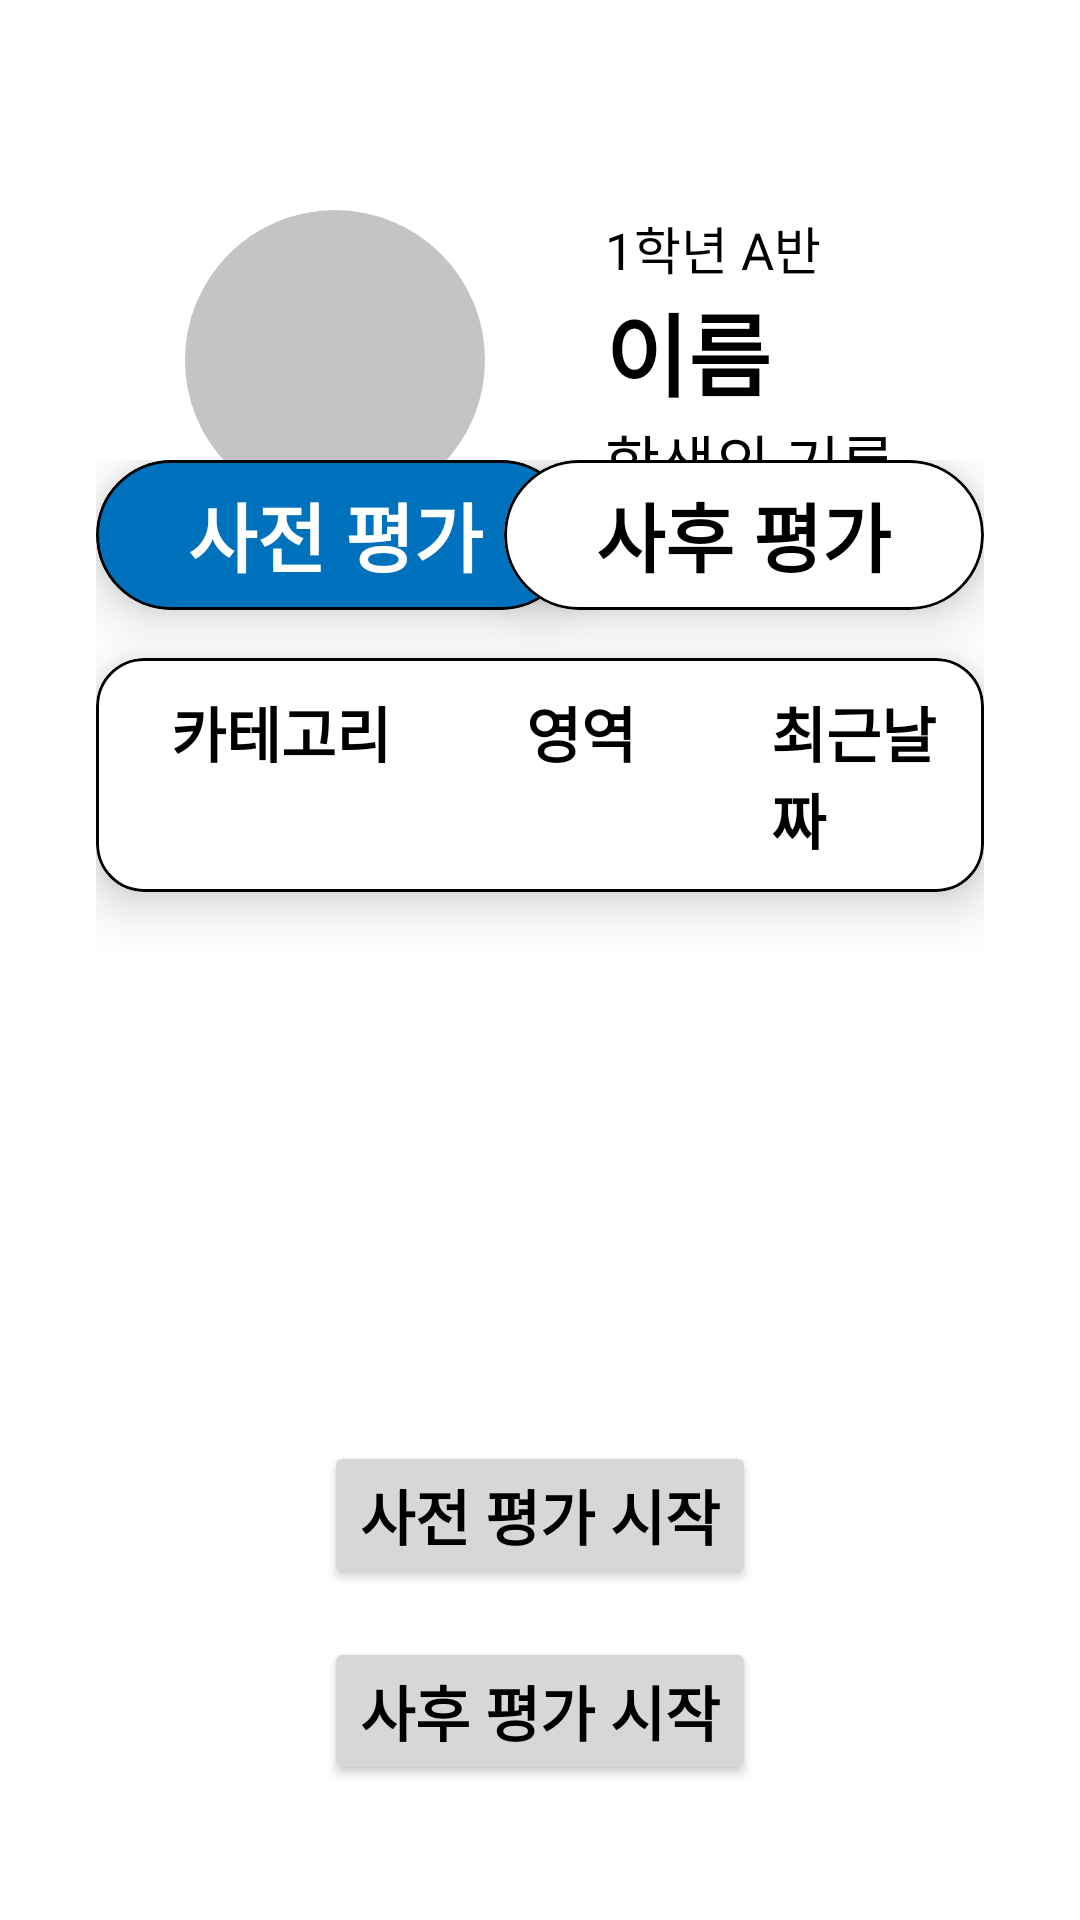

Produce the Android XML layout that renders to this screen, including the resource entries it uses.
<!-- AndroidManifest.xml: application theme Theme.ECC_Project -->
<!-- res/layout/activity_student_info.xml -->
<?xml version="1.0" encoding="utf-8"?>
<androidx.constraintlayout.widget.ConstraintLayout xmlns:android="http://schemas.android.com/apk/res/android"
    xmlns:app="http://schemas.android.com/apk/res-auto"
    xmlns:tools="http://schemas.android.com/tools"
    android:layout_width="match_parent"
    android:layout_height="match_parent">

    <androidx.constraintlayout.widget.ConstraintLayout
        android:id="@+id/constraintLayout"
        android:layout_width="wrap_content"
        android:layout_height="wrap_content"
        android:layout_marginTop="70dp"
        app:layout_constraintEnd_toEndOf="parent"
        app:layout_constraintStart_toStartOf="parent"
        app:layout_constraintTop_toTopOf="parent">

        <ImageView
            android:id="@+id/studentProfileImageView"
            android:layout_width="wrap_content"
            android:layout_height="wrap_content"
            android:src="@drawable/ic_ellipse"
            android:elevation="25dp"
            app:layout_constraintStart_toStartOf="parent"
            app:layout_constraintTop_toTopOf="parent" />

        <androidx.constraintlayout.widget.ConstraintLayout
            android:layout_width="wrap_content"
            android:layout_height="wrap_content"
            android:layout_marginStart="40dp"
            app:layout_constraintStart_toEndOf="@+id/studentProfileImageView"
            app:layout_constraintTop_toTopOf="parent">

            <TextView
                android:id="@+id/studentProfileClassTextView"
                android:layout_width="wrap_content"
                android:layout_height="wrap_content"
                android:text="1학년 A반"
                android:textSize="17sp"
                app:layout_constraintStart_toStartOf="parent"
                app:layout_constraintTop_toTopOf="parent" />

            <TextView
                android:id="@+id/studentProfileNameTextView"
                android:layout_width="wrap_content"
                android:layout_height="wrap_content"
                android:text="이름"
                android:textSize="30dp"
                android:textStyle="bold"
                app:layout_constraintStart_toStartOf="parent"
                app:layout_constraintTop_toBottomOf="@+id/studentProfileClassTextView" />

            <TextView
                android:layout_width="wrap_content"
                android:layout_height="wrap_content"
                android:text="학생의 기록"
                android:textSize="20sp"
                app:layout_constraintEnd_toEndOf="parent"
                app:layout_constraintStart_toStartOf="parent"
                app:layout_constraintTop_toBottomOf="@+id/studentProfileNameTextView" />
        </androidx.constraintlayout.widget.ConstraintLayout>

    </androidx.constraintlayout.widget.ConstraintLayout>

    <androidx.constraintlayout.widget.ConstraintLayout
        android:id="@+id/constraintLayout2"
        android:layout_width="0dp"
        android:layout_height="wrap_content"
        android:layout_marginStart="32dp"
        android:layout_marginTop="40dp"
        android:layout_marginEnd="32dp"
        android:layout_marginBottom="24dp"
        app:layout_constraintBottom_toTopOf="@+id/startPreTestButton"
        app:layout_constraintEnd_toEndOf="parent"
        app:layout_constraintHorizontal_bias="0.0"
        app:layout_constraintStart_toStartOf="parent"
        app:layout_constraintTop_toBottomOf="@+id/constraintLayout">

        <androidx.constraintlayout.widget.ConstraintLayout
            android:id="@+id/startTestButtonContainer"
            android:layout_width="0dp"
            android:layout_height="wrap_content"
            android:orientation="horizontal"
            app:layout_constraintEnd_toEndOf="parent"
            app:layout_constraintStart_toStartOf="parent"
            app:layout_constraintTop_toTopOf="parent">


            <com.google.android.material.card.MaterialCardView
                android:id="@+id/viewPreTestButton"
                android:layout_width="160dp"
                android:layout_height="50dp"
                android:layout_marginBottom="16dp"
                app:cardBackgroundColor="@color/blue_500"
                app:cardCornerRadius="30dp"
                app:cardElevation="10dp"
                app:layout_constraintBottom_toBottomOf="parent"
                app:layout_constraintStart_toStartOf="parent"
                app:layout_constraintTop_toTopOf="parent"
                app:strokeColor="@color/black"
                app:strokeWidth="1dp">

                <TextView
                    android:id="@+id/viewPreTestButtonText"
                    android:layout_width="wrap_content"
                    android:layout_height="wrap_content"
                    android:layout_gravity="center"
                    android:text="@string/pre_test"
                    android:textColor="@color/white"
                    android:textSize="25sp"
                    android:textStyle="bold" />
            </com.google.android.material.card.MaterialCardView>

            <com.google.android.material.card.MaterialCardView
                android:id="@+id/viewPostTestButton"
                android:layout_width="160dp"
                android:layout_height="50dp"
                android:layout_marginBottom="16dp"
                app:cardBackgroundColor="@color/white"
                app:cardCornerRadius="30dp"
                app:cardElevation="10dp"
                app:layout_constraintBottom_toBottomOf="parent"
                app:layout_constraintEnd_toEndOf="parent"
                app:layout_constraintTop_toTopOf="parent"
                app:strokeColor="@color/black"
                app:strokeWidth="1dp">

                <TextView
                    android:id="@+id/viewPostTestButtonText"
                    android:layout_width="wrap_content"
                    android:layout_height="wrap_content"
                    android:layout_gravity="center"
                    android:text="@string/post_test"
                    android:textColor="@color/black"
                    android:textSize="25sp"
                    android:textStyle="bold" />
            </com.google.android.material.card.MaterialCardView>


        </androidx.constraintlayout.widget.ConstraintLayout>

        <androidx.recyclerview.widget.RecyclerView
            android:id="@+id/recentHistoryRecyclerView"
            android:layout_width="0dp"
            android:layout_height="200dp"
            android:layout_marginTop="16dp"
            app:layout_constraintBottom_toBottomOf="parent"
            app:layout_constraintEnd_toEndOf="parent"
            app:layout_constraintStart_toStartOf="parent"
            app:layout_constraintTop_toBottomOf="@+id/item_cardview" />

        <com.google.android.material.card.MaterialCardView
            android:id="@+id/item_cardview"
            android:layout_width="match_parent"
            android:layout_height="wrap_content"
            app:cardCornerRadius="16dp"
            app:cardElevation="10dp"
            app:layout_constraintEnd_toEndOf="parent"
            app:layout_constraintStart_toStartOf="parent"
            app:layout_constraintTop_toBottomOf="@+id/startTestButtonContainer"
            app:strokeColor="@color/black"
            app:strokeWidth="1dp">

            <LinearLayout
                android:layout_width="match_parent"
                android:layout_height="wrap_content"
                android:orientation="horizontal"
                android:padding="10dp">

                <TextView
                    android:layout_width="wrap_content"
                    android:layout_height="wrap_content"
                    android:layout_marginStart="15dp"
                    android:text="카테고리"
                    android:textSize="20sp"
                    android:textStyle="bold"
                    app:layout_constraintBottom_toBottomOf="parent"
                    app:layout_constraintStart_toStartOf="parent"
                    app:layout_constraintTop_toTopOf="parent" />

                <TextView
                    android:layout_width="wrap_content"
                    android:layout_height="wrap_content"
                    android:layout_marginStart="45dp"
                    android:text="영역"
                    android:textSize="20sp"
                    android:textStyle="bold"
                    app:layout_constraintBottom_toBottomOf="parent"
                    app:layout_constraintStart_toStartOf="parent"
                    app:layout_constraintTop_toTopOf="parent" />

                <TextView
                    android:layout_width="wrap_content"
                    android:layout_height="wrap_content"
                    android:layout_marginStart="45dp"
                    android:text="최근날짜"
                    android:textSize="20sp"
                    android:textStyle="bold"
                    app:layout_constraintBottom_toBottomOf="parent"
                    app:layout_constraintEnd_toEndOf="parent"
                    app:layout_constraintTop_toTopOf="parent" />
            </LinearLayout>
        </com.google.android.material.card.MaterialCardView>
    </androidx.constraintlayout.widget.ConstraintLayout>

    <Button
        android:id="@+id/startPreTestButton"
        android:layout_width="wrap_content"
        android:layout_height="wrap_content"
        android:layout_marginBottom="16dp"
        android:text="@string/pre_test_start"
        android:textSize="20sp"
        android:textStyle="bold"
        app:layout_constraintBottom_toTopOf="@+id/startPostTestButton"
        app:layout_constraintEnd_toEndOf="parent"
        app:layout_constraintStart_toStartOf="parent" />

    <Button
        android:id="@+id/startPostTestButton"
        android:layout_width="wrap_content"
        android:layout_height="wrap_content"
        android:layout_marginBottom="45dp"
        android:text="@string/post_test_start"
        android:textSize="20sp"
        android:textStyle="bold"
        app:layout_constraintBottom_toBottomOf="parent"
        app:layout_constraintEnd_toEndOf="parent"
        app:layout_constraintStart_toStartOf="parent" />


</androidx.constraintlayout.widget.ConstraintLayout>
<!-- resources referenced by this layout -->
<resources>
  <color name="black">#FF000000</color>
  <color name="blue_500">#0071BC</color>
  <color name="white">#FFFFFFFF</color>
  <!-- drawable ic_ellipse (drawable) -->
  <vector xmlns:android="http://schemas.android.com/apk/res/android"
      android:width="100dp"
      android:height="100dp"
      android:viewportWidth="100"
      android:viewportHeight="100">
    <path
        android:pathData="M50,50m-50,0a50,50 0,1 1,100 0a50,50 0,1 1,-100 0"
        android:fillColor="#C4C4C4"/>
  </vector>
  <string name="post_test">사후 평가</string>
  <string name="post_test_start">사후 평가 시작</string>
  <string name="pre_test">사전 평가</string>
  <string name="pre_test_start">사전 평가 시작</string>
  <style name="Theme.ECC_Project" parent="Theme.MaterialComponents.DayNight.DarkActionBar">
          
          <item name="colorPrimary">@color/blue_500</item>
          <item name="colorPrimaryVariant">@color/blue_200</item>
          <item name="colorOnPrimary">@color/white</item>
          
          <item name="colorSecondary">@color/gray_200</item>
          <item name="colorSecondaryVariant">@color/gray_500</item>
          <item name="colorOnSecondary">@color/black</item>
          
          <item name="android:statusBarColor" tools:targetApi="l">?attr/colorPrimaryVariant</item>
          
          <item name="android:textColor">@color/black</item>
      </style>
  <color name="blue_200">#2DA4F2</color>
  <color name="gray_200">#A3B4BF</color>
  <color name="gray_500">#778995</color>
</resources>
